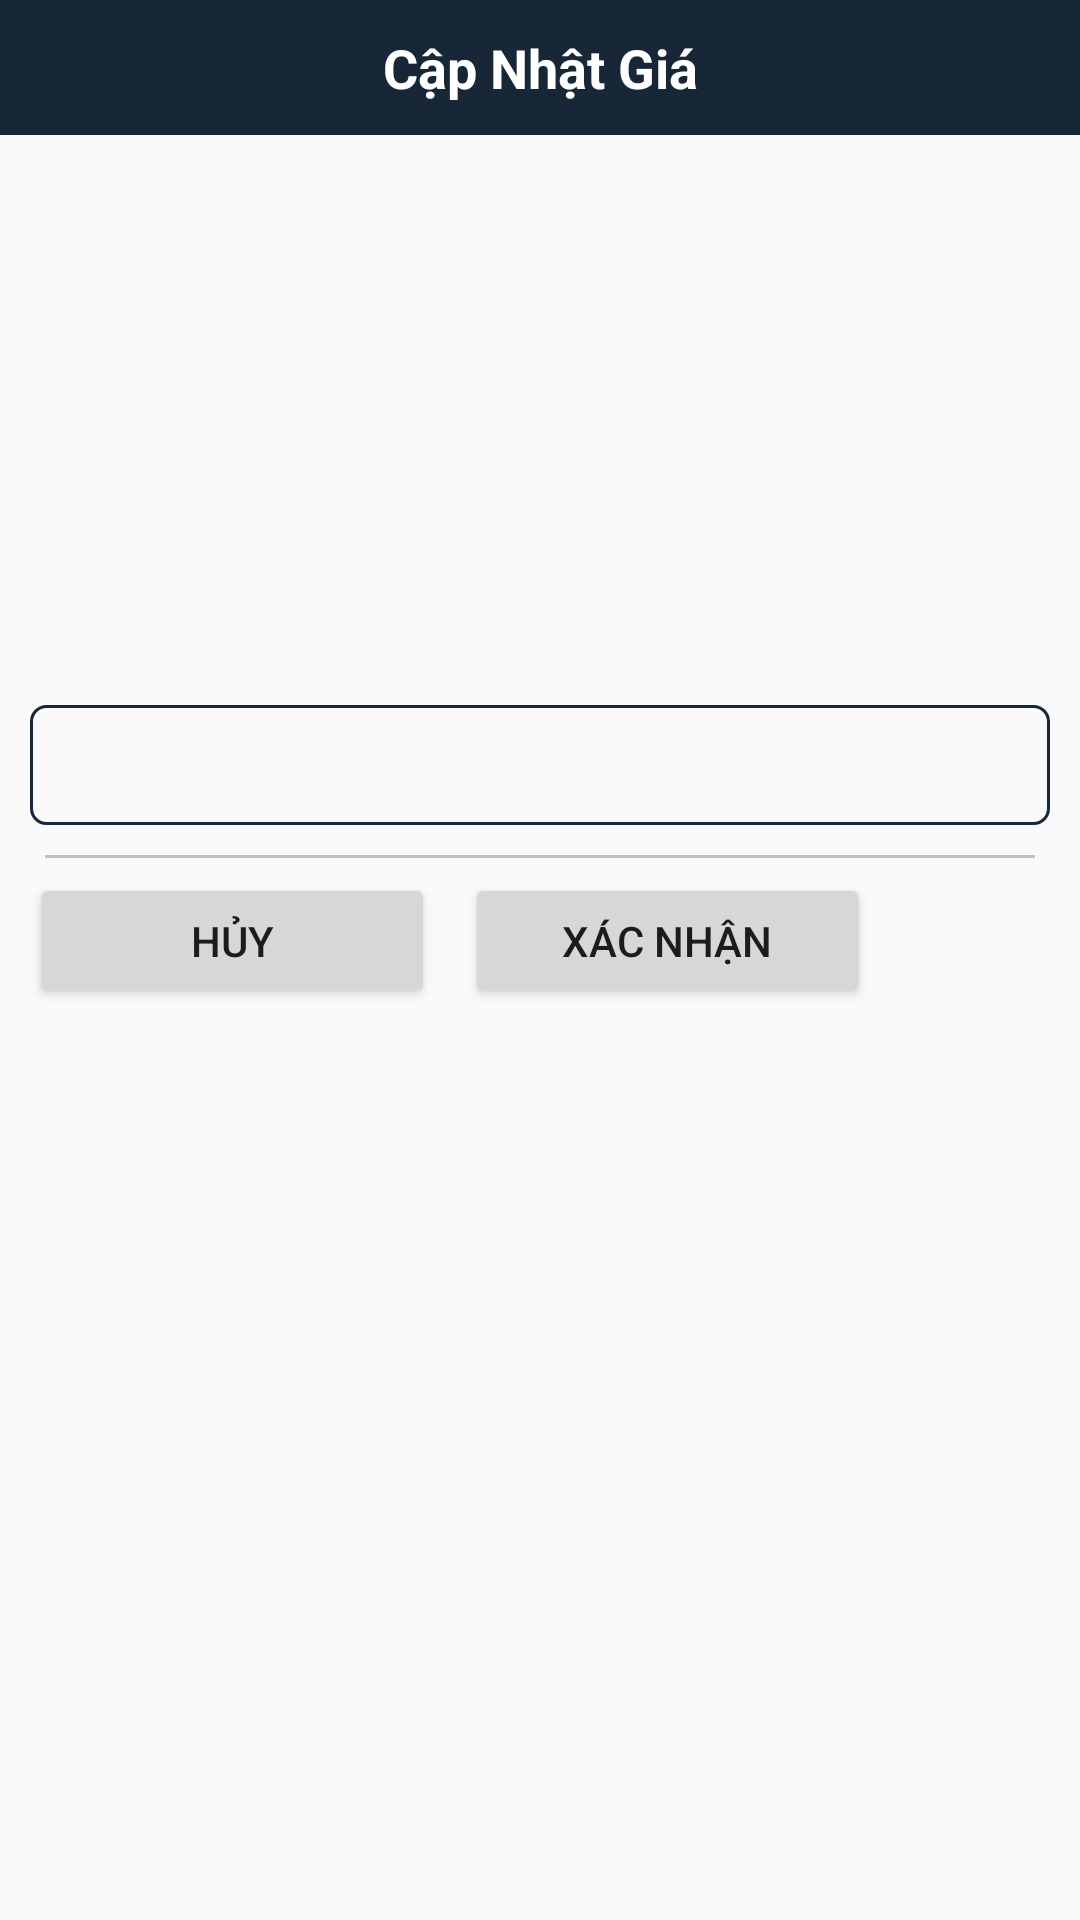

Produce the Android XML layout that renders to this screen, including the resource entries it uses.
<!-- AndroidManifest.xml: application theme AppTheme -->
<!-- res/layout/edit_dialog.xml -->
<?xml version="1.0" encoding="utf-8"?>
<LinearLayout xmlns:android="http://schemas.android.com/apk/res/android"
    android:layout_width="match_parent"
    android:layout_height="match_parent"
    android:orientation="vertical"
    android:paddingBottom="10dp">

    <TextView
        android:layout_width="match_parent"
        android:layout_height="45dp"
        android:background="#172737"
        android:gravity="center"
        android:padding="5dp"
        android:text="Cập Nhật Giá"
        android:textColor="@color/white"
        android:textSize="18sp"
        android:textStyle="bold"></TextView>

    <ImageView
        android:id="@+id/image"
        android:layout_width="150dp"
        android:layout_height="150dp"
        android:layout_gravity="center"
        android:layout_margin="20dp">

    </ImageView>

    <EditText
        android:id="@+id/edtPrice"
        android:layout_width="match_parent"
        android:layout_height="40dp"
        android:layout_marginHorizontal="10dp"
        android:background="@drawable/border_add_text"
        android:gravity="center"
        android:inputType="number"></EditText>

    <View
        android:layout_width="match_parent"
        android:layout_height="1dp"
        android:layout_marginHorizontal="15dp"
        android:layout_marginTop="10dp"
        android:background="#C0C0C0">

    </View>

    <LinearLayout
        android:layout_width="300dp"
        android:layout_height="wrap_content"
        android:orientation="horizontal"
        android:paddingHorizontal="5dp">

        <Button
            android:id="@+id/btnCancel"
            android:layout_width="0dp"
            android:layout_height="45dp"
            android:layout_margin="5dp"
            android:layout_weight="1"
            android:text="Hủy"></Button>

        <Button
            android:id="@+id/btnOK"
            android:layout_width="0dp"
            android:layout_height="45dp"
            android:layout_margin="5dp"
            android:layout_weight="1"
            android:text="Xác nhận"></Button>
    </LinearLayout>

</LinearLayout>
<!-- resources referenced by this layout -->
<resources>
  <color name="white">#FFF</color>
  <!-- drawable border_add_text (drawable) -->
  <?xml version="1.0" encoding="utf-8"?>
  <shape xmlns:android="http://schemas.android.com/apk/res/android">
      <corners
          android:bottomLeftRadius="5dp"
          android:radius="5dp"
          android:topLeftRadius="5dp"
          android:topRightRadius="5dp" />
      <stroke
          android:width="1dp"
          android:color="#172737" />
      <solid android:color="#00FFFFFF" />
  </shape>
  <style name="AppTheme" parent="Theme.AppCompat.Light.NoActionBar">
          
          <item name="colorPrimary">@color/colorPrimary</item>
          <item name="colorPrimaryDark">@color/colorPrimaryDark</item>
          <item name="colorAccent">@color/colorAccent</item>
      </style>
  <color name="colorPrimary">#008577</color>
  <color name="colorPrimaryDark">#00574B</color>
  <color name="colorAccent">#D81B60</color>
</resources>
